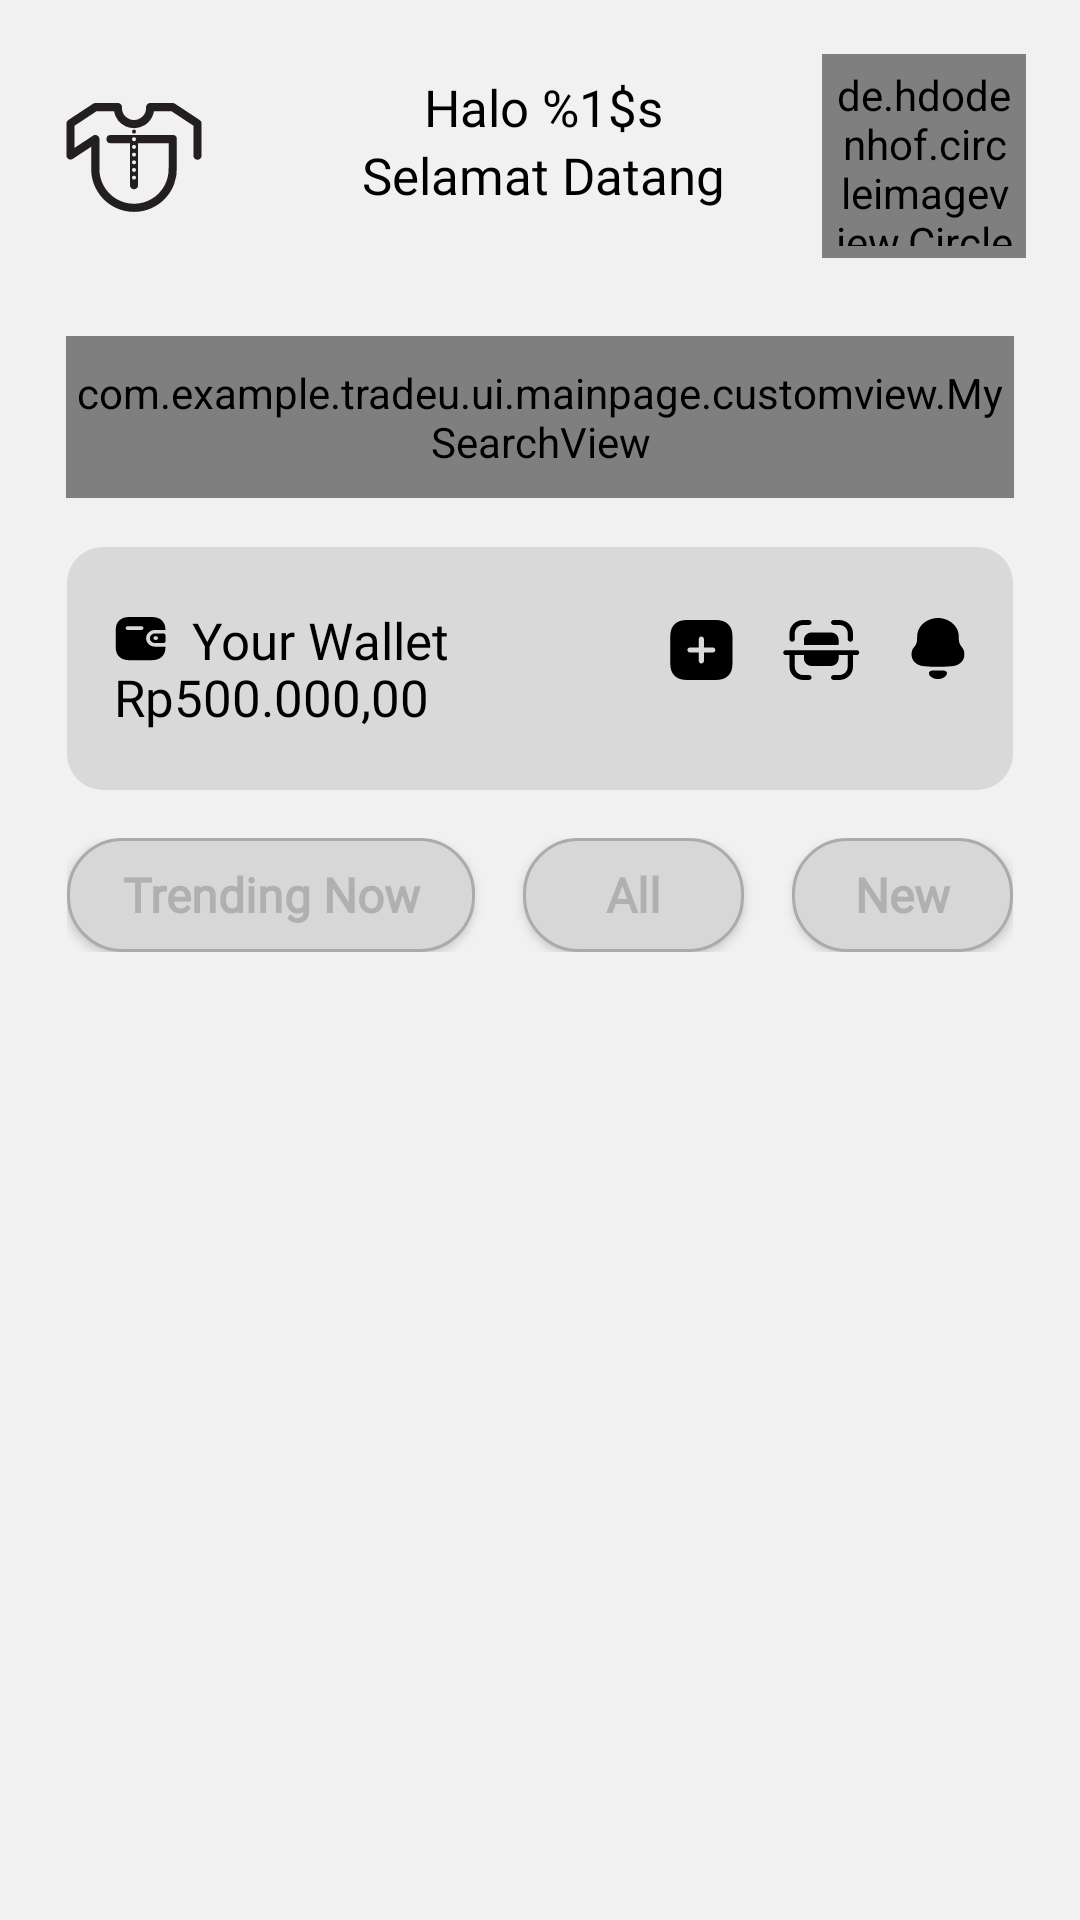

Layout XML and referenced resources for this Android screen:
<!-- AndroidManifest.xml: application theme Theme.TradeU -->
<!-- res/layout/fragment_home.xml -->
<?xml version="1.0" encoding="utf-8"?>
<androidx.constraintlayout.widget.ConstraintLayout xmlns:android="http://schemas.android.com/apk/res/android"
    xmlns:tools="http://schemas.android.com/tools"
    android:layout_width="match_parent"
    android:layout_height="match_parent"
    xmlns:app="http://schemas.android.com/apk/res-auto"
    tools:context=".ui.mainpage.fragment.HomeFragment"
    android:paddingTop="8dp">

    <ImageView
        android:id="@+id/iv_logo"
        android:layout_width="88dp"
        android:layout_height="88dp"
        android:scaleType="fitCenter"
        app:layout_constraintStart_toStartOf="parent"
        app:layout_constraintTop_toTopOf="parent"
        android:src="@drawable/logo"/>

    <de.hdodenhof.circleimageview.CircleImageView
        android:id="@+id/civ_profile_photo"
        android:layout_width="68dp"
        android:layout_height="68dp"
        app:layout_constraintEnd_toEndOf="parent"
        app:layout_constraintTop_toTopOf="@id/iv_logo"
        app:layout_constraintBottom_toBottomOf="@id/iv_logo"
        app:layout_constraintStart_toEndOf="@id/tv_greeting"
        android:padding="4dp"
        android:layout_marginEnd="18dp"
        android:src="@drawable/ic_person_foreground"/>

    <TextView
        android:id="@+id/tv_greeting"
        android:layout_width="0dp"
        android:layout_height="wrap_content"
        style="@style/MyTextView.Regular"
        android:text="@string/greeting"
        app:layout_constraintStart_toEndOf="@id/iv_logo"
        app:layout_constraintTop_toTopOf="@id/iv_logo"
        app:layout_constraintVertical_bias="0.25"
        app:layout_constraintBottom_toBottomOf="@id/iv_logo"
        app:layout_constraintEnd_toStartOf="@id/civ_profile_photo"/>
    <TextView
        android:layout_width="wrap_content"
        android:layout_height="wrap_content"
        style="@style/MyTextView.Bold"
        android:text="@string/welcome"
        app:layout_constraintTop_toBottomOf="@id/tv_greeting"
        app:layout_constraintStart_toStartOf="@id/tv_greeting"
        app:layout_constraintEnd_toEndOf="@id/tv_greeting"/>

    <com.example.tradeu.ui.mainpage.customview.MySearchView
        android:id="@+id/searchView"
        style="@style/AppSearchView"
        android:layout_width="0dp"
        android:layout_height="54dp"
        android:layout_marginTop="16dp"
        android:layout_marginHorizontal="22dp"
        app:layout_constraintStart_toStartOf="@id/nestedScrollView"
        app:layout_constraintEnd_toEndOf="@id/nestedScrollView"
        app:layout_constraintTop_toBottomOf="@id/iv_logo"
        app:layout_constraintBottom_toTopOf="@id/nestedScrollView"
        />
    <androidx.core.widget.NestedScrollView
        android:id="@+id/nestedScrollView"
        android:layout_width="match_parent"
        android:layout_height="0dp"
        app:layout_constraintTop_toBottomOf="@id/searchView"
        app:layout_constraintStart_toStartOf="parent"
        app:layout_constraintEnd_toEndOf="parent"
        app:layout_constraintBottom_toBottomOf="parent"
        android:fillViewport="true"
        android:overScrollMode="never"
        >
        <LinearLayout
            android:layout_width="match_parent"
            android:layout_height="wrap_content"
            android:orientation="vertical">
            <androidx.constraintlayout.widget.ConstraintLayout
                android:layout_width="match_parent"
                android:layout_height="match_parent">
                <View
                    android:id="@+id/container"
                    android:layout_width="0dp"
                    android:layout_height="0dp"
                    android:layout_marginTop="-20dp"
                    android:layout_marginStart="-16dp"
                    android:layout_marginEnd="-16dp"
                    android:layout_marginBottom="-20dp"
                    android:background="@drawable/container_wallet_bg"
                    app:layout_constraintTop_toTopOf="@id/tv_info_wallet"
                    app:layout_constraintBottom_toBottomOf="@id/tv_wallet_count"
                    app:layout_constraintStart_toStartOf="@id/tv_info_wallet"
                    app:layout_constraintEnd_toEndOf="@id/ib_notif"/>

                <TextView
                    android:id="@+id/tv_info_wallet"
                    android:layout_width="wrap_content"
                    android:layout_height="wrap_content"
                    style="@style/MyTextView.Bold"
                    android:text="@string/your_wallet"
                    android:textSize="17sp"
                    android:drawablePadding="8dp"
                    app:drawableStartCompat="@drawable/ic_wallet"
                    android:layout_marginStart="38dp"
                    android:layout_marginTop="36dp"
                    app:layout_constraintBottom_toTopOf="@id/tv_wallet_count"
                    app:layout_constraintTop_toTopOf="parent"
                    app:layout_constraintStart_toStartOf="parent"/>

                <TextView
                    android:id="@+id/tv_wallet_count"
                    android:layout_width="wrap_content"
                    android:layout_height="wrap_content"
                    style="@style/MyTextView.Regular"
                    android:text="@string/rp500_000_00"
                    android:layout_marginTop="-4dp"
                    app:layout_constraintStart_toStartOf="@id/tv_info_wallet"
                    app:layout_constraintTop_toBottomOf="@id/tv_info_wallet"/>
                <ImageButton
                    android:id="@+id/ib_add"
                    android:layout_width="wrap_content"
                    android:layout_height="wrap_content"
                    android:background="@drawable/ic_add"
                    android:layout_marginEnd="16dp"
                    app:layout_constraintTop_toTopOf="@id/ib_scan"
                    app:layout_constraintBottom_toBottomOf="@id/ib_scan"
                    app:layout_constraintEnd_toStartOf="@id/ib_scan"/>
                <ImageButton
                    android:id="@+id/ib_scan"
                    android:layout_width="wrap_content"
                    android:layout_height="wrap_content"
                    android:background="@drawable/ic_scan"
                    android:layout_marginEnd="16dp"
                    app:layout_constraintTop_toTopOf="@id/ib_notif"
                    app:layout_constraintBottom_toBottomOf="@id/ib_notif"
                    app:layout_constraintEnd_toStartOf="@id/ib_notif"/>
                <ImageButton
                    android:id="@+id/ib_notif"
                    android:layout_width="wrap_content"
                    android:layout_height="wrap_content"
                    android:background="@drawable/ic_notif"
                    android:layout_marginEnd="38dp"
                    app:layout_constraintEnd_toEndOf="parent"
                    app:layout_constraintTop_toTopOf="@id/tv_info_wallet"
                    app:layout_constraintVertical_bias="0.2"
                    app:layout_constraintBottom_toBottomOf="@id/tv_wallet_count"/>
                <LinearLayout
                    android:id="@+id/container_btn_categories"
                    android:layout_width="0dp"
                    android:layout_height="wrap_content"
                    android:orientation="horizontal"
                    android:layout_marginTop="16dp"
                    app:layout_constraintTop_toBottomOf="@id/container"
                    app:layout_constraintStart_toStartOf="@id/container"
                    app:layout_constraintEnd_toEndOf="@id/container"
                    android:weightSum="10">
                    <androidx.appcompat.widget.AppCompatButton
                        android:id="@+id/btn_trending"
                        style="@style/MyButton.Categories"
                        android:layout_width="0dp"
                        android:layout_height="38dp"
                        android:text="@string/trending_now"
                        android:layout_weight="4.8"/>
                    <androidx.appcompat.widget.AppCompatButton
                        android:id="@+id/btn_All"
                        style="@style/MyButton.Categories"
                        android:layout_width="0dp"
                        android:layout_height="38dp"
                        android:text="@string/all"
                        android:layout_weight="2.6"
                        android:layout_marginStart="16dp"/>
                    <androidx.appcompat.widget.AppCompatButton
                        android:id="@+id/btn_new"
                        style="@style/MyButton.Categories"
                        android:layout_width="0dp"
                        android:layout_height="38dp"
                        android:text="@string/new_info"
                        android:layout_weight="2.6"
                        android:layout_marginStart="16dp"/>
                </LinearLayout>

                <androidx.recyclerview.widget.RecyclerView
                    android:id="@+id/rv_list_item"
                    android:layout_width="0dp"
                    android:layout_height="wrap_content"
                    android:layout_marginHorizontal="4dp"
                    app:layoutManager="androidx.recyclerview.widget.GridLayoutManager"
                    app:spanCount="2"
                    tools:listitem="@layout/list_item_barang_jual"
                    android:clipToPadding="false"
                    android:paddingTop="26dp"
                    android:paddingBottom="44dp"
                    android:nestedScrollingEnabled="false"
                    app:layout_constraintTop_toBottomOf="@id/container_btn_categories"
                    app:layout_constraintStart_toStartOf="@id/container_btn_categories"
                    app:layout_constraintEnd_toEndOf="@id/container_btn_categories"

                    />

                <ProgressBar
                    android:id="@+id/progressBar"
                    android:layout_width="wrap_content"
                    android:layout_height="wrap_content"
                    android:visibility="gone"
                    app:layout_constraintBottom_toBottomOf="parent"
                    app:layout_constraintEnd_toEndOf="parent"
                    app:layout_constraintHorizontal_bias="0.5"
                    app:layout_constraintStart_toStartOf="parent"
                    app:layout_constraintTop_toBottomOf="@id/container_btn_categories"
                    app:layout_constraintVertical_bias="0.5" />

            </androidx.constraintlayout.widget.ConstraintLayout>
        </LinearLayout>


    </androidx.core.widget.NestedScrollView>
    

</androidx.constraintlayout.widget.ConstraintLayout>
<!-- res/layout/list_item_barang_jual.xml (included above) -->
<?xml version="1.0" encoding="utf-8"?>
<androidx.constraintlayout.widget.ConstraintLayout xmlns:android="http://schemas.android.com/apk/res/android"
    xmlns:app="http://schemas.android.com/apk/res-auto"
    android:layout_width="wrap_content"
    android:layout_height="wrap_content"
    android:layout_gravity="top|start"
    app:layout_anchorGravity="top|start"
    android:padding="1dp">

    <com.google.android.material.card.MaterialCardView
        android:id="@+id/cv_item_iv"
        android:layout_width="match_parent"
        android:layout_height="wrap_content"
        android:background="@drawable/list_item_item_sell_bg"
        app:cardCornerRadius="20dp"
        app:strokeColor="@color/black_100"
        app:strokeWidth="1dp"
        app:layout_constraintStart_toStartOf="parent"
        app:layout_constraintEnd_toEndOf="parent"
        app:layout_constraintTop_toTopOf="parent">
        <androidx.constraintlayout.widget.ConstraintLayout
            android:layout_width="match_parent"
            android:layout_height="wrap_content">
            <androidx.appcompat.widget.AppCompatImageView
                android:id="@+id/iv_barangg"
                android:layout_width="140dp"
                android:layout_height="140dp"
                android:padding="1dp"
                android:scaleType="centerCrop"
                android:src="@drawable/barang"
                app:layout_constraintTop_toTopOf="parent"
                app:layout_constraintBottom_toBottomOf="parent"
                app:layout_constraintStart_toStartOf="parent"
                app:layout_constraintEnd_toEndOf="parent"/>
            <ImageButton
                android:id="@+id/ib_favorite"
                android:layout_width="wrap_content"
                android:layout_height="wrap_content"
                android:background="@drawable/ic_favorite_selector"
                android:layout_marginTop="10dp"
                android:layout_marginEnd="12dp"
                app:layout_constraintTop_toTopOf="@id/iv_barangg"
                app:layout_constraintEnd_toEndOf="@id/iv_barangg"/>
        </androidx.constraintlayout.widget.ConstraintLayout>

    </com.google.android.material.card.MaterialCardView>



    <TextView
        android:id="@+id/tv_name"
        android:layout_width="wrap_content"
        android:layout_height="wrap_content"
        style="@style/MyTextView.Bold"
        android:fontFamily="@font/poppins_extra_bold"
        android:textSize="16sp"
        android:text="@string/kaos_hitam"
        android:layout_marginTop="4dp"

        app:layout_constraintTop_toBottomOf="@id/cv_item_iv"
        app:layout_constraintStart_toStartOf="@id/cv_item_iv"
        app:layout_constraintEnd_toEndOf="@id/cv_item_iv"/>
    <TextView
        android:id="@+id/tv_price"
        android:layout_width="wrap_content"
        android:layout_height="wrap_content"
        style="@style/MyTextView.Regular"
        android:text="@string/rp45_000"
        android:textColor="@color/grey_400"
        android:layout_marginTop="-8dp"
        app:layout_constraintTop_toBottomOf="@id/tv_name"
        app:layout_constraintStart_toStartOf="@id/cv_item_iv"
        app:layout_constraintEnd_toEndOf="@id/cv_item_iv"/>


</androidx.constraintlayout.widget.ConstraintLayout>
<!-- resources referenced by this layout -->
<resources>
  <color name="black_100">#000000</color>
  <color name="grey_400">#9C9C9C</color>
  <!-- drawable container_wallet_bg (drawable) -->
  <?xml version="1.0" encoding="utf-8"?>
  <shape xmlns:android="http://schemas.android.com/apk/res/android">
      <solid android:color="@color/grey_200"/>
      <corners android:radius="12dp"/>
  </shape>
  <!-- drawable ic_favorite_selector (drawable) -->
  <?xml version="1.0" encoding="utf-8"?>
  <selector xmlns:android="http://schemas.android.com/apk/res/android">
      <item android:drawable="@drawable/ic_heart_favorited" android:state_activated="true"/>
      <item android:drawable="@drawable/ic_heart_not_favorited"/>
  </selector>
  <!-- drawable list_item_item_sell_bg (drawable) -->
  <?xml version="1.0" encoding="utf-8"?>
  <shape xmlns:android="http://schemas.android.com/apk/res/android">
      <stroke android:color="@color/black_200" android:width="1.5dp"/>
  </shape>
  <string name="all">All</string>
  <string name="greeting">Halo %1$s</string>
  <string name="kaos_hitam">Kaos Hitam</string>
  <string name="new_info">New</string>
  <string name="rp45_000">Rp45.000</string>
  <string name="rp500_000_00">Rp500.000,00</string>
  <string name="trending_now">Trending Now</string>
  <string name="welcome">Selamat Datang</string>
  <string name="your_wallet">Your Wallet</string>
  <style name="AppSearchView" parent="Widget.AppCompat.SearchView">
          <item name="iconifiedByDefault">false</item>
          <item name="searchIcon">@null</item>
          <item name="queryBackground">@android:color/transparent</item>
      </style>
  <style name="MyButton.Categories">
          <item name="android:textStyle">bold</item>
          <item name="android:background">@drawable/btn_categories_bg</item>
          <item name="android:textColor">@color/button_categories_text_color</item>
          <item name="android:textSize">16sp</item>
      </style>
  <style name="MyTextView.Bold">
          <item name="android:fontFamily">@font/poppins_semi_bold</item>
      </style>
  <style name="MyTextView.Regular">
          <item name="android:fontFamily">@font/poppins_regular</item>
      </style>
  <color name="grey_200">#D9D9D9</color>
  <!-- drawable ic_heart_favorited (drawable) -->
  <vector android:height="24dp" android:tint="@color/black_100"
      android:viewportHeight="24" android:viewportWidth="24"
      android:width="24dp" xmlns:android="http://schemas.android.com/apk/res/android">
      <path android:fillColor="@android:color/white" android:pathData="M12,21.35l-1.45,-1.32C5.4,15.36 2,12.28 2,8.5 2,5.42 4.42,3 7.5,3c1.74,0 3.41,0.81 4.5,2.09C13.09,3.81 14.76,3 16.5,3 19.58,3 22,5.42 22,8.5c0,3.78 -3.4,6.86 -8.55,11.54L12,21.35z"/>
  </vector>
  <color name="black_200">#525252</color>
  <!-- drawable btn_categories_bg (drawable) -->
  <?xml version="1.0" encoding="utf-8"?>
  <shape xmlns:android="http://schemas.android.com/apk/res/android">
      <solid android:color="@color/button_categories_bg_color"/>
      <stroke android:color="@color/button_categories_stroke_color" android:width="1dp"/>
      <corners android:radius="18dp"/>
  </shape>
  <color name="purple_700">#FF3700B3</color>
  <color name="white">#FFFFFFFF</color>
  <color name="teal_200">#FF03DAC5</color>
  <color name="teal_700">#FF018786</color>
  <color name="black">#FF000000</color>
  <color name="white_100">#F1F1F1</color>
</resources>
